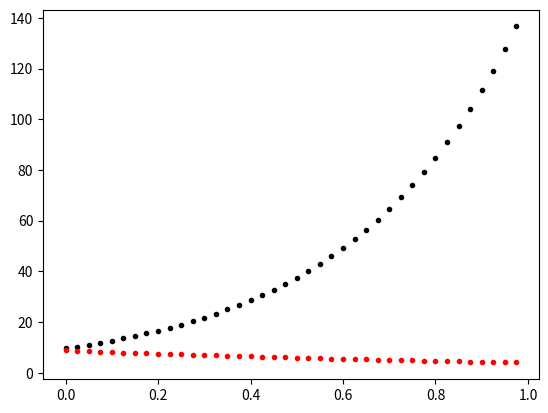

The matplotlib source for this figure:
# -*- coding: utf-8 -*-
"""
Created on Wed May 16 17:09:11 2018

@author: hauke
"""
# Das Programm hat noch einen Mathematischen Fehler in der Umsetzung, sodass die Loesungen
# nicht die erwartete Oszillation wiedergeben. ich sehe mir das ueber Pfingsten nochmal an. 
import numpy as np
import matplotlib.pyplot as plt

#def Anfangswerte
t0=0
tend=1
#parameter
e1=2.9
e2=0.8
y1=0.02
y2=2e-4
h=0.025
p1=9
p2=9
t=t0
#butcher
c1=1/6
c2=1/3
c3=1/3
c4=1/6
#def Funktionen
p=[p1,p2]

def f(t,p,E1=e1,E2=e2,Y1=y1,Y2=y2):
    return np.array([p[0]*(E1-Y1*p2),-p[1]*(E2-Y2*p2)])



#berechne kj
while(t<tend):
    k1=f(t,p)
    k2=f(t+h/2,p+h/2*k1)
    k3=f(t+h/2,p+h/2*k2)
    k4=f(t*h,p+h*k3)
    k=[k1,k2,k3,k4]
    #nächster numerischer schritt
    p=p+h*(c1*k1+c2*k2+c3*k3+c4*k4)
    plt.plot(t,p[0],'k.')
    plt.plot(t,p[1],'r.')
    print(t,p[0],p[1])#zur kontrolle 
    t=t+h
plt.savefig('Räuber-Beute.pdf')
plt.show()
